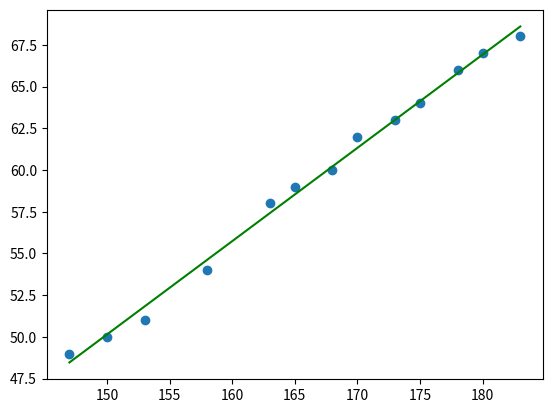

This chart was generated by the following Python code:
import numpy as np
import matplotlib.pyplot as plt

# Tập dữ liệu 
X = np.array([147, 150, 153, 158, 163, 165, 168, 170, 173, 175, 178, 180, 183]) # chiều cao
Y = np.array([ 49, 50, 51,  54, 58, 59, 60, 62, 63, 64, 66, 67, 68])  # cân nặng

# Tính toán hệ số hồi quy tuyến tính
n = np.size(X)                          # số lượng dự liệu đầu vào 
mean_x, mean_y = np.mean(X), np.mean(Y) # giá trị trung bình của X và Y 
SS_xy = np.sum(Y*X) - n*mean_y*mean_x   # tổng bình phương của sự sai số khác giữa X và Y
SS_xx = np.sum(X*X) - n*mean_x*mean_x   # tổng bình phương sự sai khác giữa X và giá trị trung bình của X 
b_1 = SS_xy / SS_xx                     # hệ số hồi quy b_1 ( độ dốc ) là gì là đại lượng biểu thị mức độ tăng giảm của biến phụ thuộc (được dự đoán) y khi biến độc lập x tăng lên 1 đơn vị.
b_0 = mean_y - b_1*mean_x               # hệ số hồi quy b_0 (điểm cắt) là  là giá trị của y khi x = 0

# nếu hệ số hồi quy b_1 dương, tức là khi x tăng thì y cũng tăng, và nếu b_1 âm thì khi x tăng thì y giảm.

# Predict the values
Y_pred = b_0 + b_1*X                   

"""
Y_pred là một vector (một mảng 1 chiều) lưu trữ các giá trị được dự đoán bởi mô hình hồi quy tuyến tính trên tập dữ liệu huấn luyện. 
Tức là, với mỗi giá trị của biến độc lập x trong tập dữ liệu huấn luyện, mô hình sẽ dự đoán một giá trị tương ứng cho biến phụ thuộc y, 
và Y_pred sẽ lưu trữ các giá trị dự đoán này.
"""

y1 = b_0 + b_1*155
y2 = b_0 + b_1*160 

print( u'Predict weight of person with height 155 cm: %.2f (kg), real number: 52 (kg)'  %(y1) )
print( u'Predict weight of person with height 160 cm: %.2f (kg), real number: 56 (kg)'  %(y2) )

# Plot the regression line
plt.scatter(X, Y)
plt.plot(X, Y_pred, color='green')
plt.show()

"# BAI 2"
# import numpy as np
# import matplotlib.pyplot as plt

# # Tạo dữ liệu giả lập
# x = np.array([1, 2, 3, 4, 5])
# y = np.array([3, 4, 2, 4, 5])

# # Khởi tạo learning rate và số lần lặp lại để tối ưu hàm chi phí
# learning_rate = 0.01
# epochs = 1000

# # Khởi tạo các tham số của mô hình
# b = 0 # intercept
# m = 0 # slope

# # Sử dụng gradient descent để tối ưu tham số của mô hình
# n = float(len(x))
# for i in range(epochs):
#     y_pred = m*x + b
#     cost = np.sum((y_pred-y)**2) / n
#     dm = (-2/n) * np.sum(x * (y - y_pred))
#     db = (-2/n) * np.sum(y - y_pred)
#     m = m - learning_rate * dm
#     b = b - learning_rate * db
#     if i % 100 == 0:
#         print(f"Epoch {i}: cost = {cost:.4f}, m = {m:.4f}, b = {b:.4f}")

# # Vẽ đường thẳng dự đoán trên đồ thị
# plt.scatter(x, y)
# plt.plot(x, m*x + b, color='red')
# plt.show()

# # Dự đoán giá trị đầu ra với giá trị đầu vào mới
# x_new = 6
# y_new = m*x_new + b
# print(f"Giá trị đầu ra dự đoán với giá trị đầu vào {x_new}: {y_new:.4f}")

# from __future__ import division, print_function, unicode_literals

"""CODE CỦA web"""
# import numpy as np 
# import matplotlib.pyplot as plt

# # height (cm)
# X = np.array([[147, 150, 153, 158, 163, 165, 168, 170, 173, 175, 178, 180, 183]]).T
# # weight (kg)
# y = np.array([[ 49, 50, 51,  54, 58, 59, 60, 62, 63, 64, 66, 67, 68]]).T

# # Building Xbar 
# one = np.ones((X.shape[0], 1))
# Xbar = np.concatenate((one, X), axis = 1)

# # Calculating weights of the fitting line 
# A = np.dot(Xbar.T, Xbar)
# b = np.dot(Xbar.T, y)
# w = np.dot(np.linalg.pinv(A), b)
# print('w = ', w)
# # Preparing the fitting line 
# w_0 = w[0][0]
# w_1 = w[1][0]
# x0 = np.linspace(145, 185, 2)
# y0 = w_0 + w_1*x0

# # Drawing the fitting line 
# plt.plot(X.T, y.T, 'ro')     # data 
# plt.plot(x0, y0)               # the fitting line
# plt.axis([140, 190, 45, 75])
# plt.xlabel('Height (cm)')
# plt.ylabel('Weight (kg)')
# plt.show()


